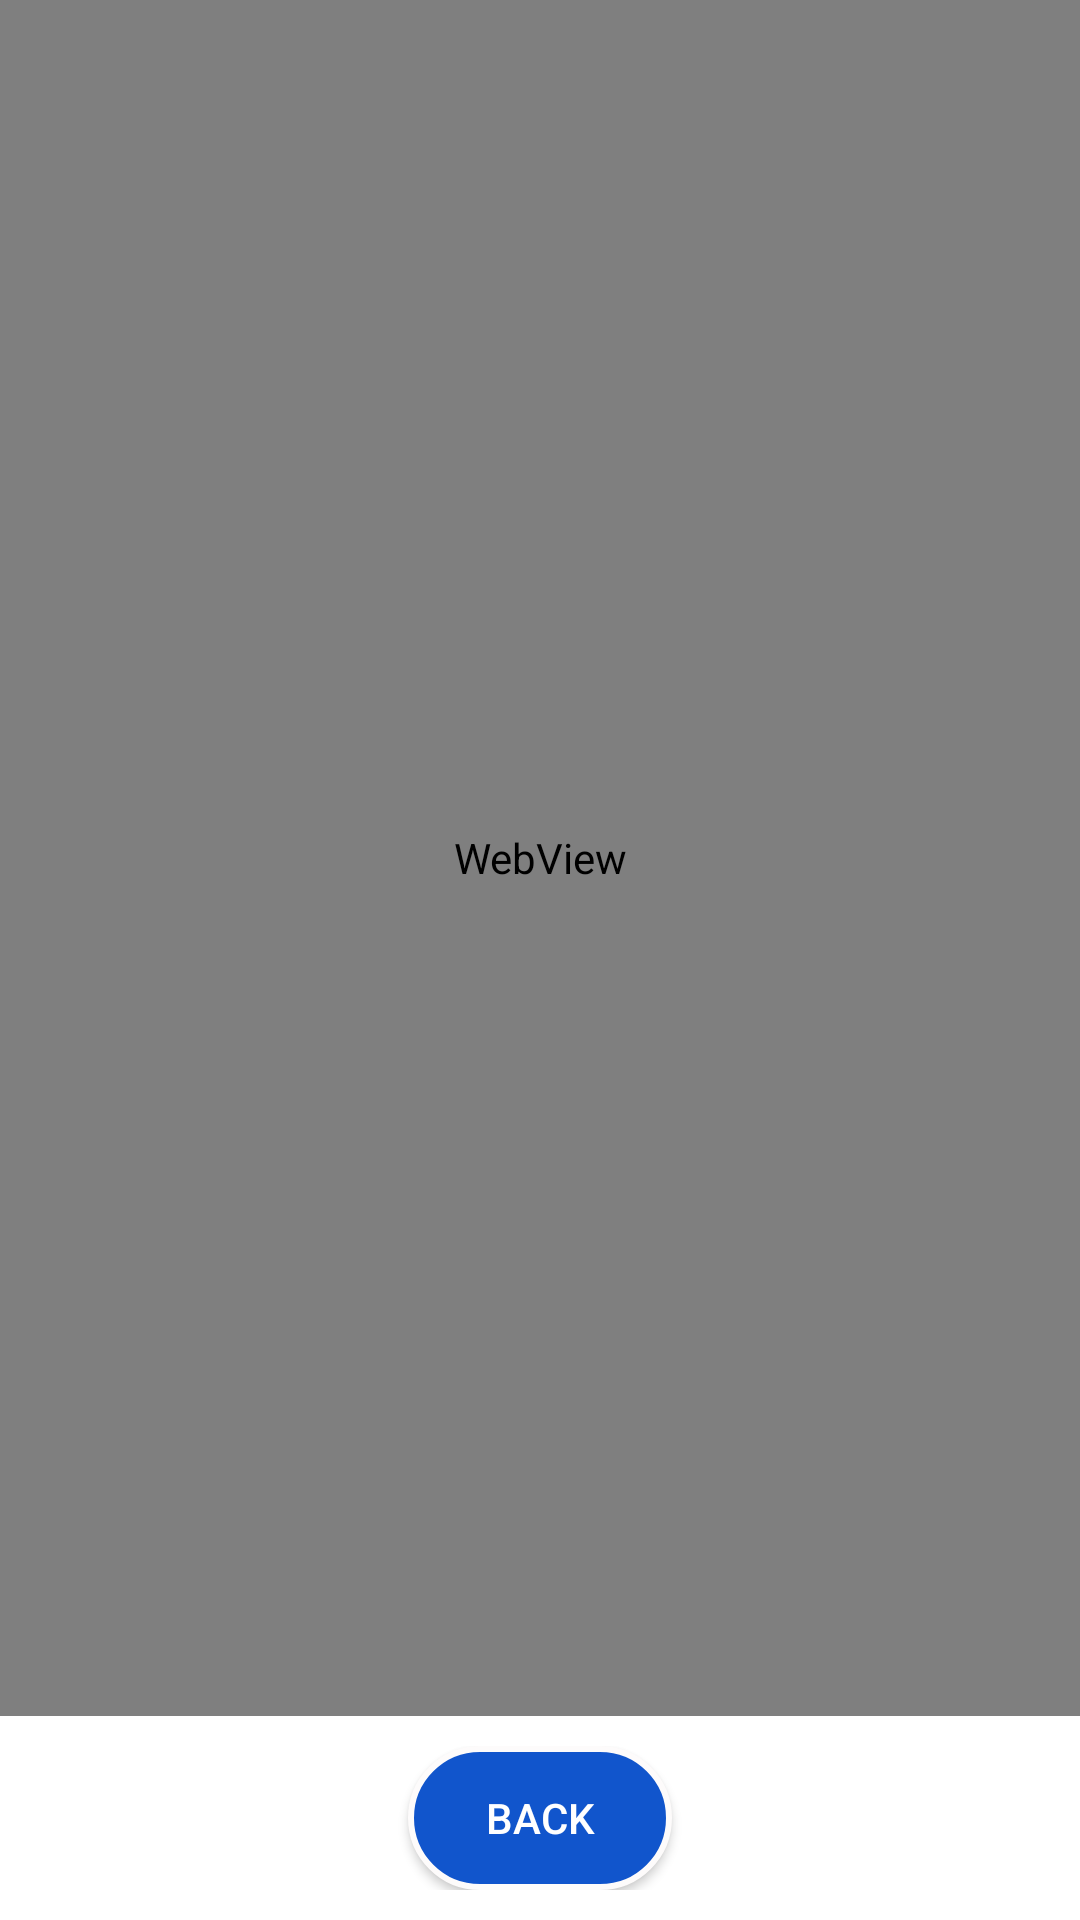

Write the Android layout XML for this screen, with the resource values it uses.
<!-- AndroidManifest.xml: application theme Theme.ISPConnect -->
<!-- res/layout/activity_news_detail.xml -->
<?xml version="1.0" encoding="utf-8"?>
<LinearLayout xmlns:android="http://schemas.android.com/apk/res/android"
    android:layout_width="match_parent"
    android:layout_height="match_parent"
    android:orientation="vertical">

    
    <WebView
        android:id="@+id/newsWebView"
        android:layout_width="match_parent"
        android:layout_height="0dp"
        android:layout_weight="1" />

    
    <LinearLayout
        android:layout_width="match_parent"
        android:layout_height="wrap_content"
        android:orientation="horizontal"
        android:padding="10dp"
        android:background="#FFFFFF"
        android:gravity="center">

        <Button
            android:id="@+id/backButton"
            android:layout_width="wrap_content"
            android:layout_height="wrap_content"
            android:background="@drawable/rounded_button_background"
            android:text="@string/button_text"
            android:textColor="@color/white" />
    </LinearLayout>
</LinearLayout>
<!-- resources referenced by this layout -->
<resources>
  <color name="white">#FFFFFFFF</color>
  <!-- drawable rounded_button_background (drawable) -->
  <shape xmlns:android="http://schemas.android.com/apk/res/android">
      <corners android:radius="128dp" />
      <solid android:color="@color/blue" />
      <stroke android:width="2dp" android:color="#FDFBFB" />
  </shape>
  <string name="button_text">Back</string>
  <style name="Theme.ISPConnect" parent="Theme.AppCompat.Light.NoActionBar">
          
          <item name="colorPrimary">@color/blue</item>
          <item name="colorPrimaryDark">@color/light_blue</item>
          <item name="colorAccent">@color/blue</item>
          <item name="colorControlActivated">@color/blue</item>
          <item name="colorControlHighlight">@color/light_blue</item>
          <item name="colorControlNormal">@color/blue</item>
  
          
          <item name="tabIndicatorColor">@color/white</item>
          <item name="tabSelectedTextColor">@color/white</item>
          <item name="tabTextColor">@color/blue</item>
      </style>
  <color name="blue">#1155CC</color>
  <color name="light_blue">#6FA8DC</color>
</resources>
